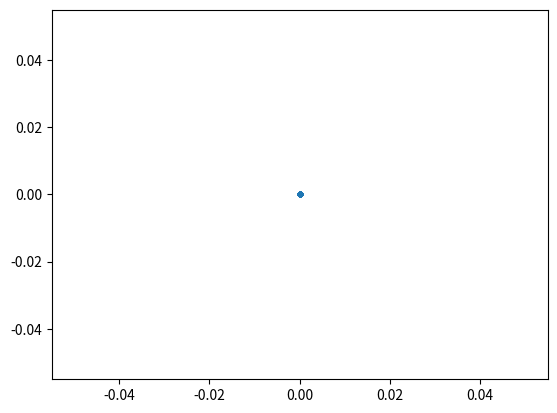

The matplotlib source for this figure:
import matplotlib.pyplot as plt
import numpy as np

# Your code for generating the list of uniform random variables goes here
indices, random_variables = np.zeros(100), np.zeros(100)
  
# This will plot a graph showing your uniform random variables.
plt.plot( indices, random_variables, ".") 
plt.savefig("uniform_rvs.png")
